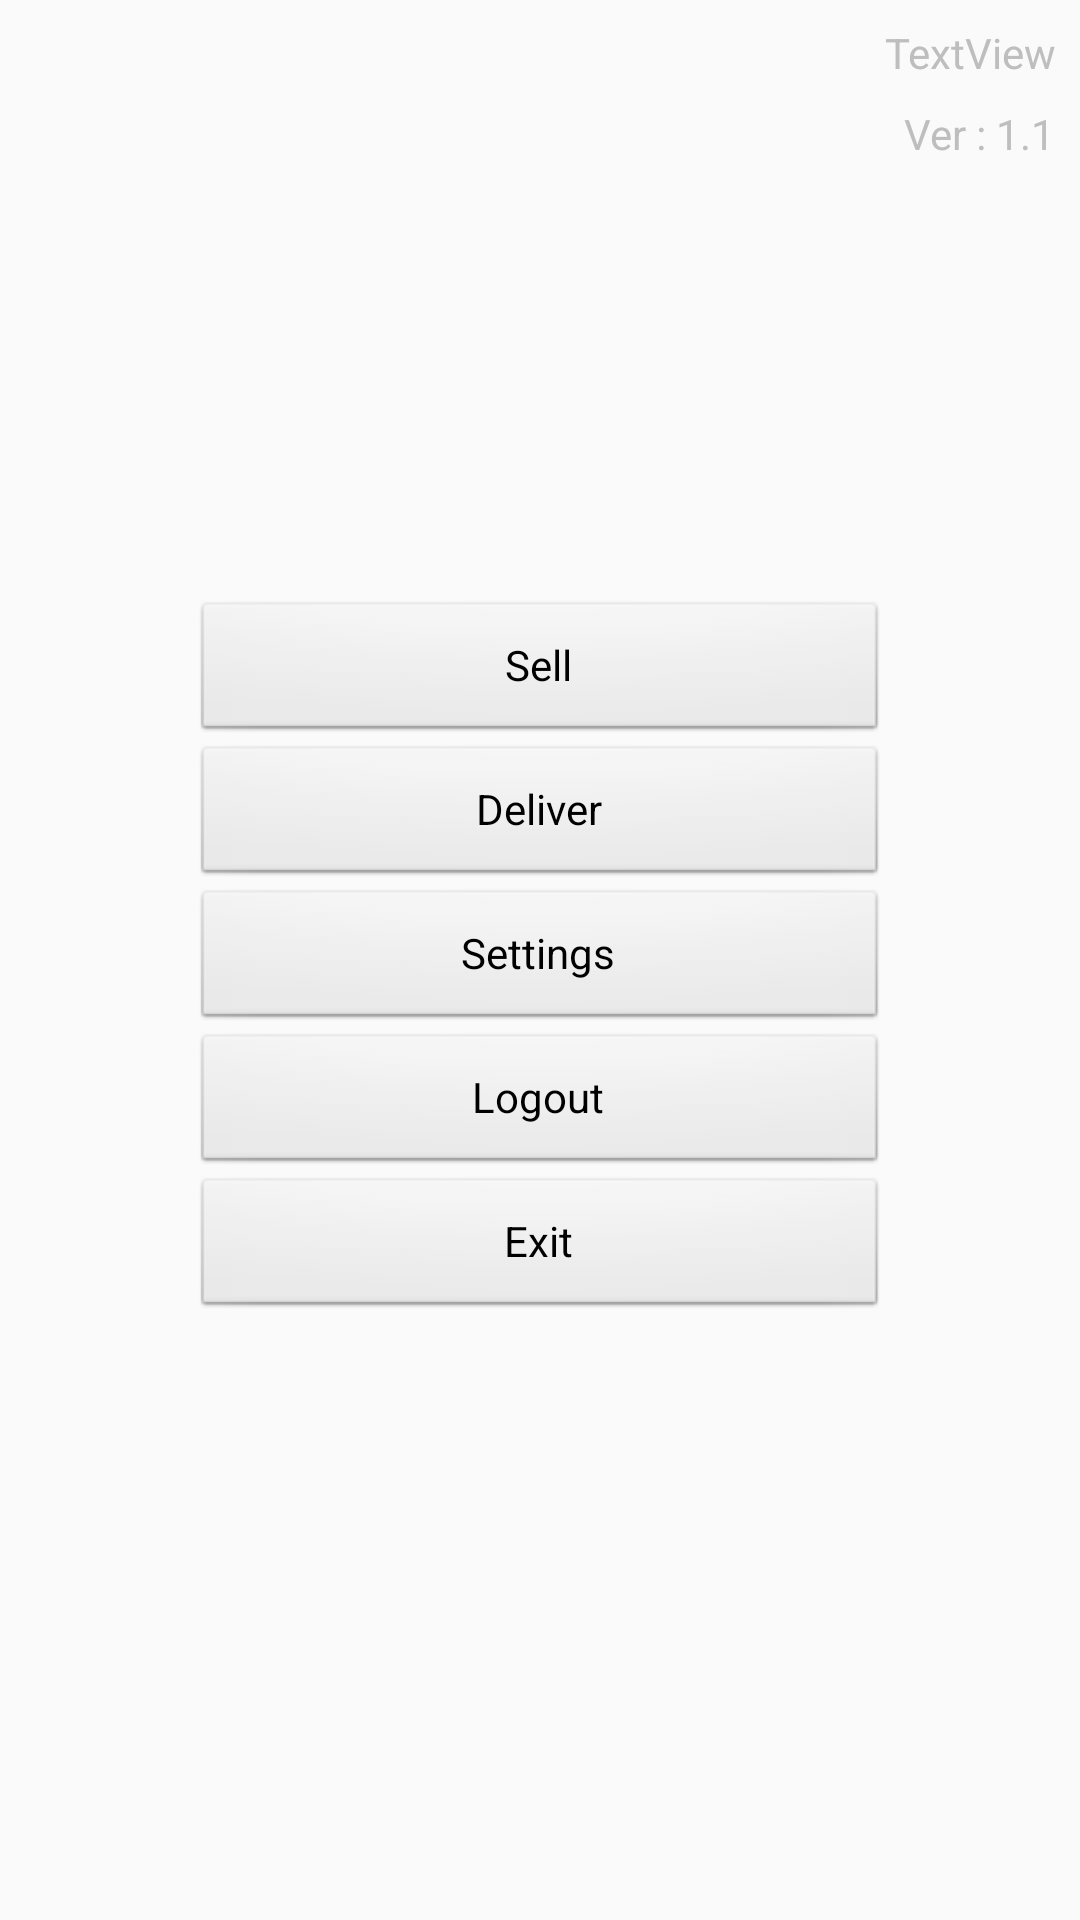

Reconstruct the res/layout file that produces this screen, plus the resources it refers to.
<!-- AndroidManifest.xml: application theme AppTheme -->
<!-- res/layout/mainactivity.xml -->
<?xml version="1.0" encoding="utf-8"?>
<android.support.constraint.ConstraintLayout xmlns:android="http://schemas.android.com/apk/res/android"
    xmlns:app="http://schemas.android.com/apk/res-auto"
    xmlns:tools="http://schemas.android.com/tools"
    android:layout_width="match_parent"
    android:layout_height="match_parent"

    android:theme="@android:style/Theme.NoTitleBar">

    <LinearLayout
        android:id="@+id/linearLayout"
        android:layout_width="0dp"
        android:layout_height="wrap_content"
        android:layout_gravity="center"
        android:layout_marginBottom="8dp"
        android:layout_marginEnd="64dp"
        android:layout_marginStart="64dp"
        android:layout_marginTop="8dp"
        android:orientation="vertical"
        app:layout_constraintBottom_toBottomOf="parent"
        app:layout_constraintEnd_toEndOf="parent"
        app:layout_constraintStart_toStartOf="parent"
        app:layout_constraintTop_toTopOf="parent">

        <Button
            android:layout_width="match_parent"
            android:layout_height="wrap_content"
            android:layout_gravity="center_horizontal"
            android:key="@+id/sell"
            android:onClick="buttonSell"
            android:text="Sell" />

        <Button
            android:layout_width="match_parent"
            android:layout_height="wrap_content"
            android:key="@+id/deliver"
            android:onClick="buttonDeliver"
            android:text="Deliver" />

        <Button
            android:layout_width="match_parent"
            android:layout_height="wrap_content"
            android:layout_gravity="center_horizontal"
            android:key="@+id/locations"
            android:onClick="buttonSettings"
            android:text="Settings" />

        <Button
            android:layout_width="match_parent"
            android:layout_height="wrap_content"
            android:layout_gravity="center_horizontal"
            android:key="@+id/buttonLogout"
            android:onClick="buttonLogout"
            android:text="Logout" />

        <Button
            android:layout_width="match_parent"
            android:layout_height="wrap_content"
            android:layout_gravity="center_horizontal"
            android:key="@+id/buttonExit"
            android:onClick="buttonExit"
            android:text="Exit" />
    </LinearLayout>

    <TextView
        android:id="@+id/username"
        android:layout_width="wrap_content"
        android:layout_height="wrap_content"
        android:layout_marginEnd="8dp"
        android:layout_marginTop="8dp"
        android:text="TextView"
        android:textColor="@color/common_google_signin_btn_text_light_pressed"
        app:layout_constraintEnd_toEndOf="parent"
        app:layout_constraintTop_toTopOf="parent" />

    <TextView
        android:layout_width="wrap_content"
        android:layout_height="wrap_content"
        android:layout_marginEnd="8dp"
        android:layout_marginTop="8dp"
        android:text="Ver : 1.1"
        android:textColor="@color/common_google_signin_btn_text_light_pressed"
        app:layout_constraintEnd_toEndOf="parent"
        app:layout_constraintTop_toBottomOf="@+id/username" />
</android.support.constraint.ConstraintLayout>
<!-- resources referenced by this layout -->
<resources>
  <style name="AppTheme" parent="Theme.AppCompat.Light.DarkActionBar">
          
          <item name="colorPrimary">@color/colorPrimary</item>
          <item name="colorPrimaryDark">@color/colorPrimaryDark</item>
          <item name="colorAccent">@color/colorAccent</item>
      </style>
  <!-- not gathered from this repository: default colours our renderer supplied (Android Studio template values) -->
  <color name="colorPrimary">#FF6200EE</color>
  <color name="colorPrimaryDark">#FF3700B3</color>
  <color name="colorAccent">#FF03DAC5</color>
</resources>
